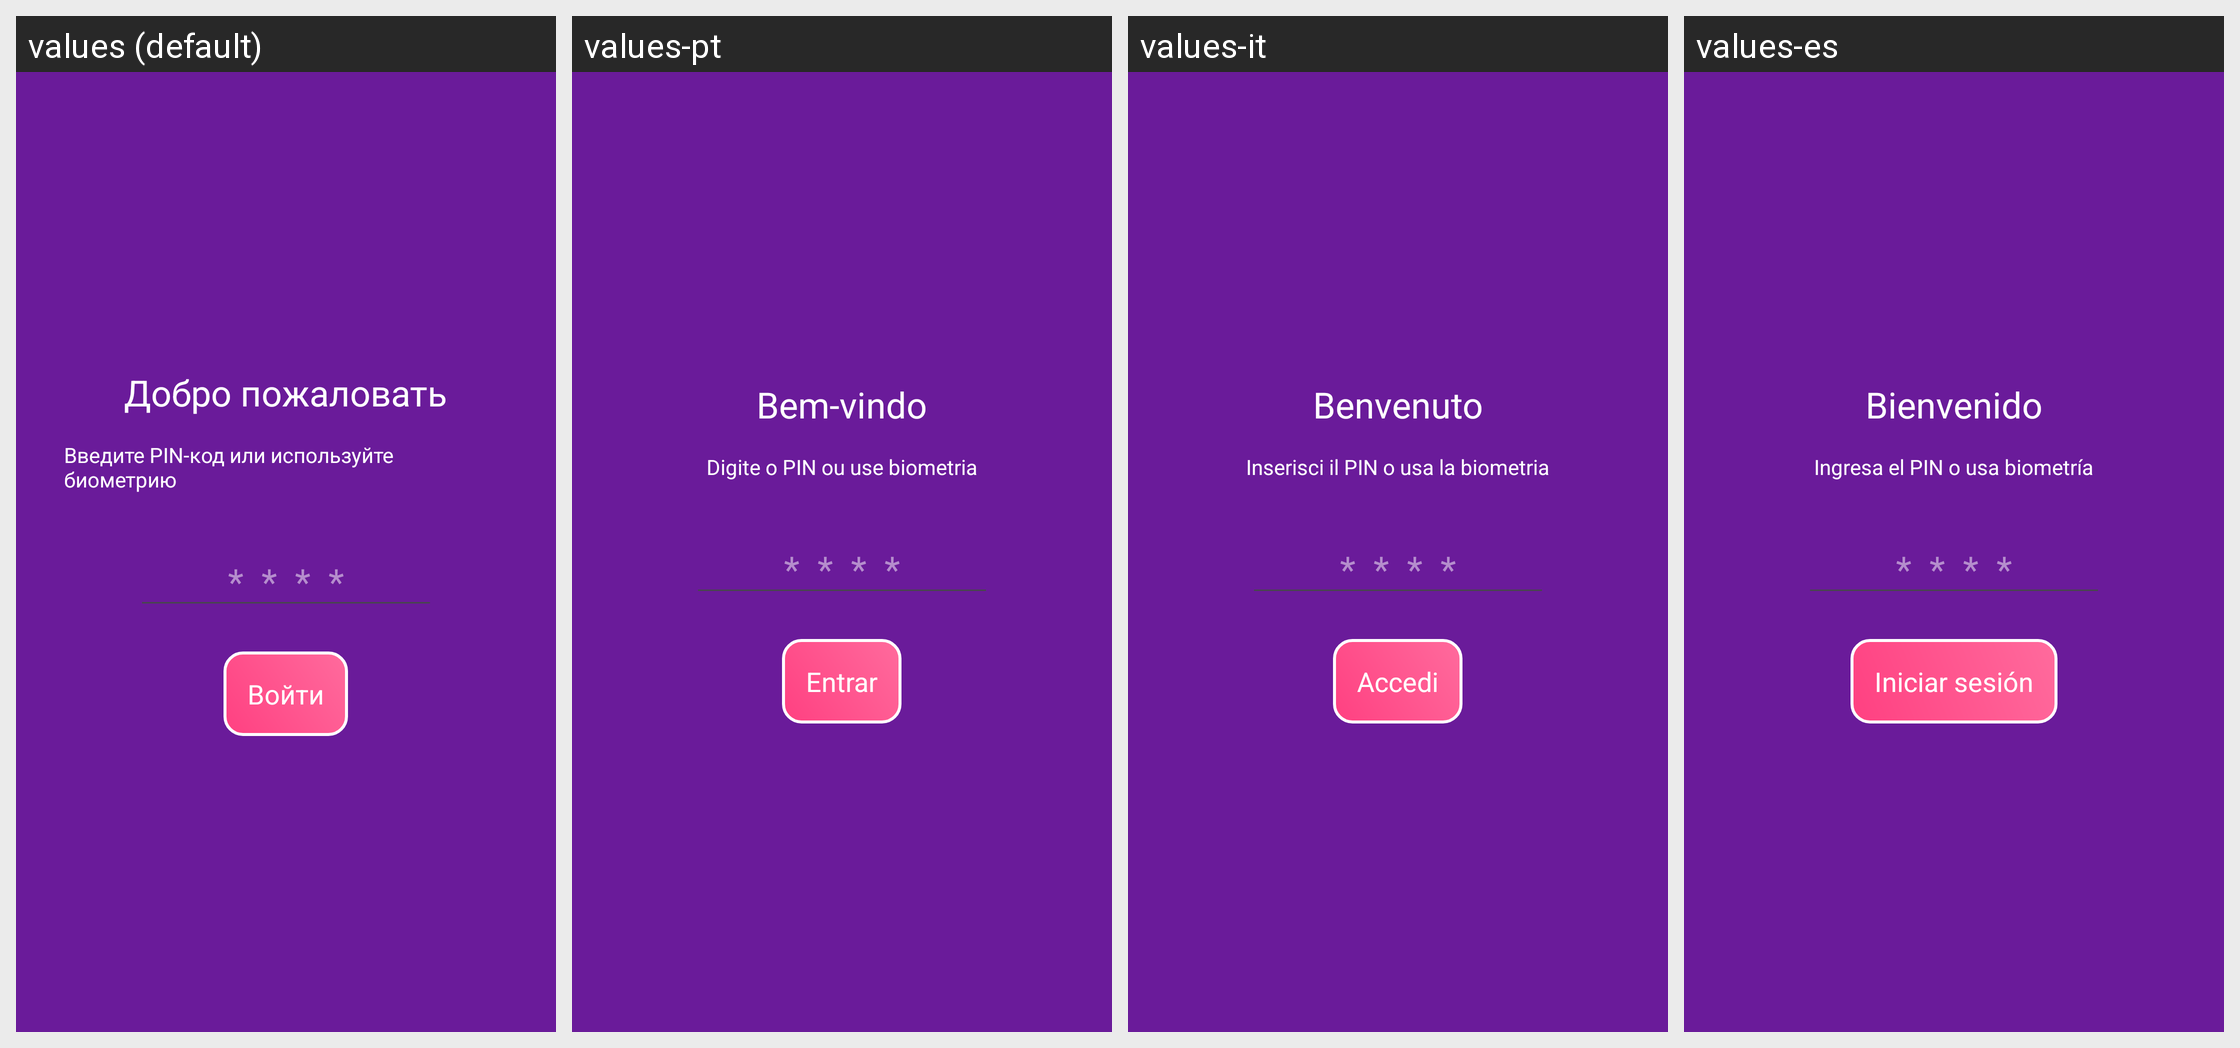

Translations of the strings shown on this Android screen, per locale in the grid:
Android screen res/layout/activity_lock_screen.xml rendered under 4 locales, left to right: values (default), values-pt, values-it, values-es. Device: Nexus 5 (rendered at 1080×1920; each locale shown at half size, 540×960, under a caption strip naming it); theme Theme.MyApplication.NoActionBar.
Other locales in the repository, not shown: values-ar, values-de, values-en, values-fr, values-pl, values-tr.
Strings drawn on this screen, with the default value and each locale's value (text and hints the layout hard-codes, and strings that could not be matched under every locale, appear in the picture but are not listed):

lock_welcome
  values: Добро пожаловать
  values-pt: Bem-vindo
  values-it: Benvenuto
  values-es: Bienvenido

lock_prompt
  values: Введите PIN-код или используйте биометрию
  values-pt: Digite o PIN ou use biometria
  values-it: Inserisci il PIN o usa la biometria
  values-es: Ingresa el PIN o usa biometría

lock_login
  values: Войти
  values-pt: Entrar
  values-it: Accedi
  values-es: Iniciar sesión
